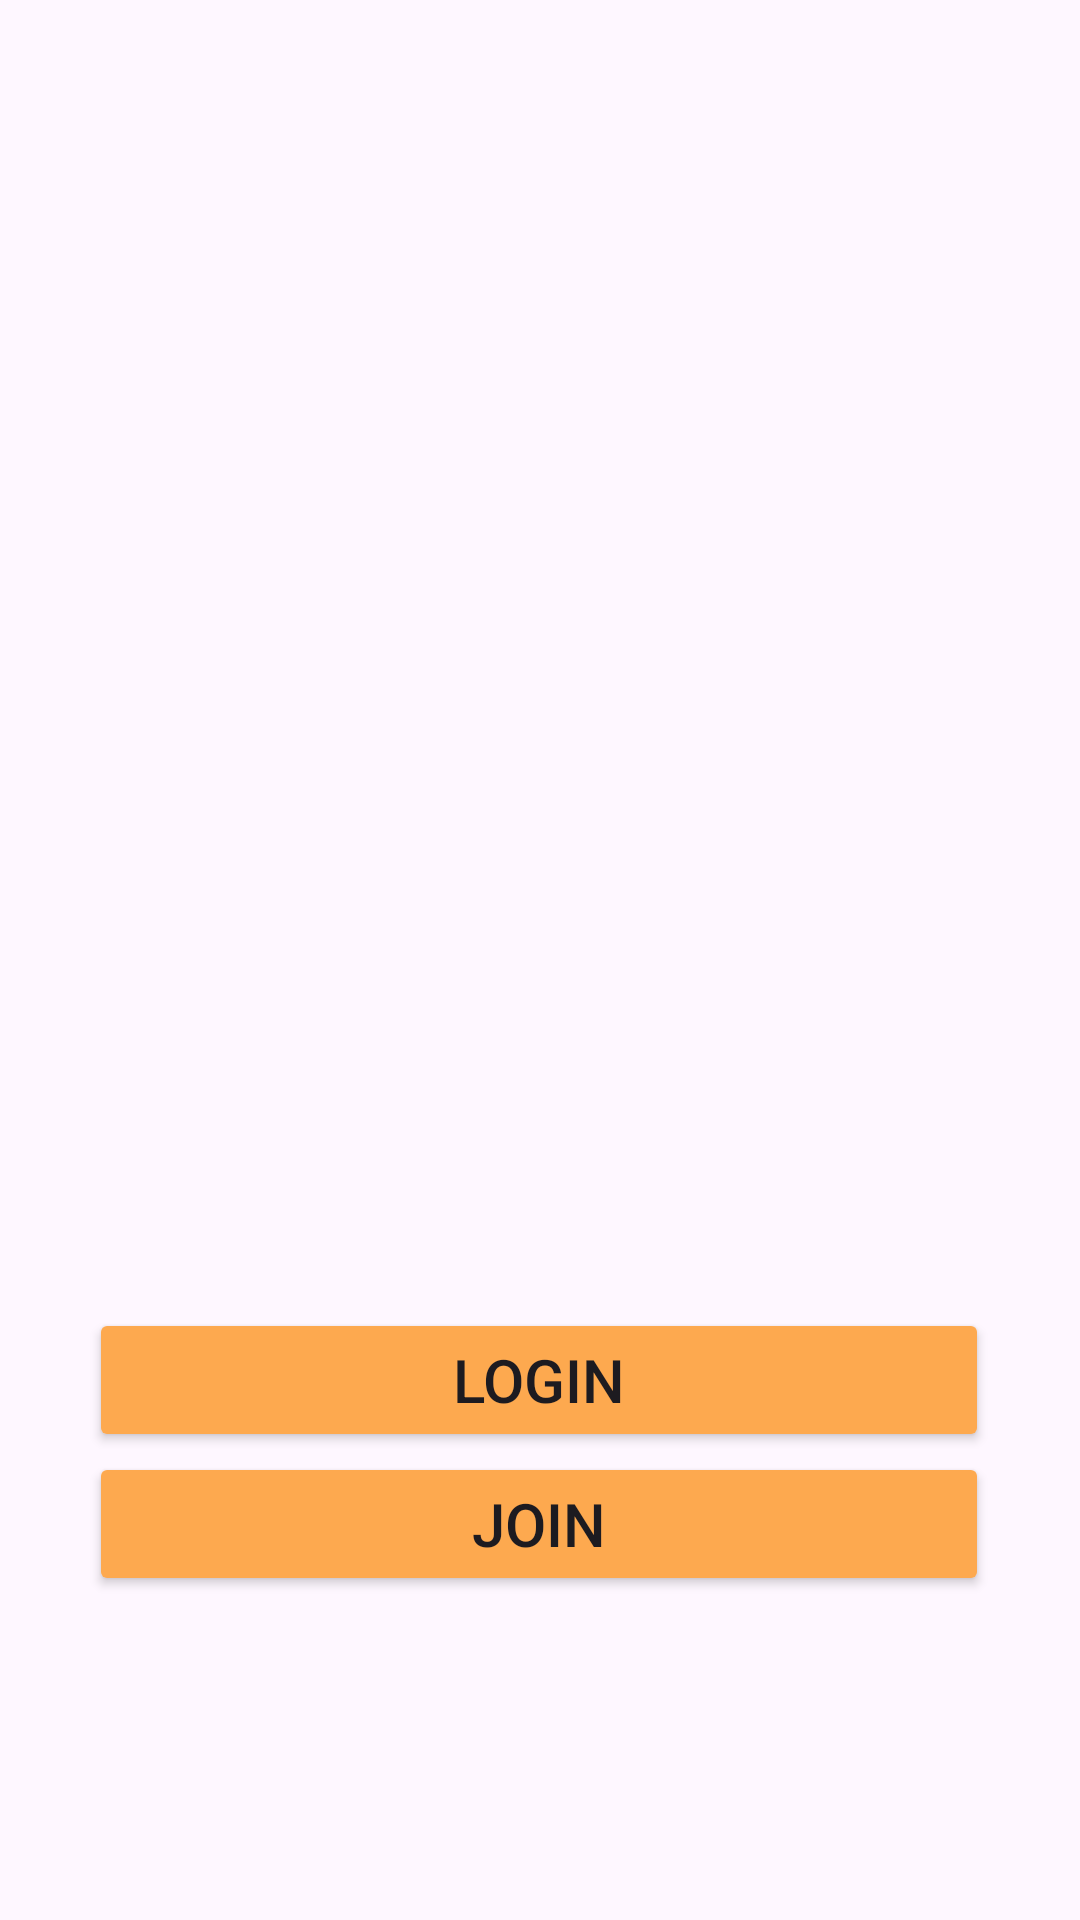

Produce the Android XML layout that renders to this screen, including the resource entries it uses.
<!-- AndroidManifest.xml: application theme Theme.Shine -->
<!-- res/layout/activity_first.xml -->
<?xml version="1.0" encoding="utf-8"?>
<androidx.constraintlayout.widget.ConstraintLayout xmlns:android="http://schemas.android.com/apk/res/android"
    xmlns:app="http://schemas.android.com/apk/res-auto"
    xmlns:tools="http://schemas.android.com/tools"
    android:layout_width="match_parent"
    android:layout_height="match_parent"
    tools:context=".FirstActivity">

    <ImageView
        android:id="@+id/imageView4"
        android:layout_width="300dp"
        android:layout_height="220dp"
        android:layout_marginTop="176dp"
        app:layout_constraintEnd_toEndOf="parent"
        app:layout_constraintHorizontal_bias="0.495"
        app:layout_constraintStart_toStartOf="parent"
        app:layout_constraintTop_toTopOf="parent"
        app:srcCompat="@drawable/logo" />

    <Button
        android:id="@+id/btnLogin"
        android:layout_width="300dp"
        android:layout_height="wrap_content"
        android:layout_marginTop="40dp"
        android:backgroundTint="@color/mainColor"
        android:text="Login"
        android:textSize="20dp"
        app:cornerRadius="10dp"
        app:layout_constraintEnd_toEndOf="@+id/imageView4"
        app:layout_constraintHorizontal_bias="0.452"
        app:layout_constraintStart_toStartOf="@+id/imageView4"
        app:layout_constraintTop_toBottomOf="@+id/imageView4" />

    <Button
        android:id="@+id/btnJoin"
        android:layout_width="0dp"
        android:layout_height="wrap_content"
        android:backgroundTint="@color/mainColor"
        android:text="Join"
        android:textSize="20dp"
        app:cornerRadius="10dp"
        app:layout_constraintEnd_toEndOf="@+id/btnLogin"
        app:layout_constraintStart_toStartOf="@+id/btnLogin"
        app:layout_constraintTop_toBottomOf="@+id/btnLogin" />

</androidx.constraintlayout.widget.ConstraintLayout>
<!-- resources referenced by this layout -->
<resources>
  <color name="mainColor">#FDA94F</color>
  <style name="Theme.Shine" parent="Base.Theme.Shine" />
  <style name="Base.Theme.Shine" parent="Theme.Material3.DayNight.NoActionBar">
           Customize your light theme here.
           <item name="colorPrimary">@color/mainColor</item>
      </style>
</resources>
